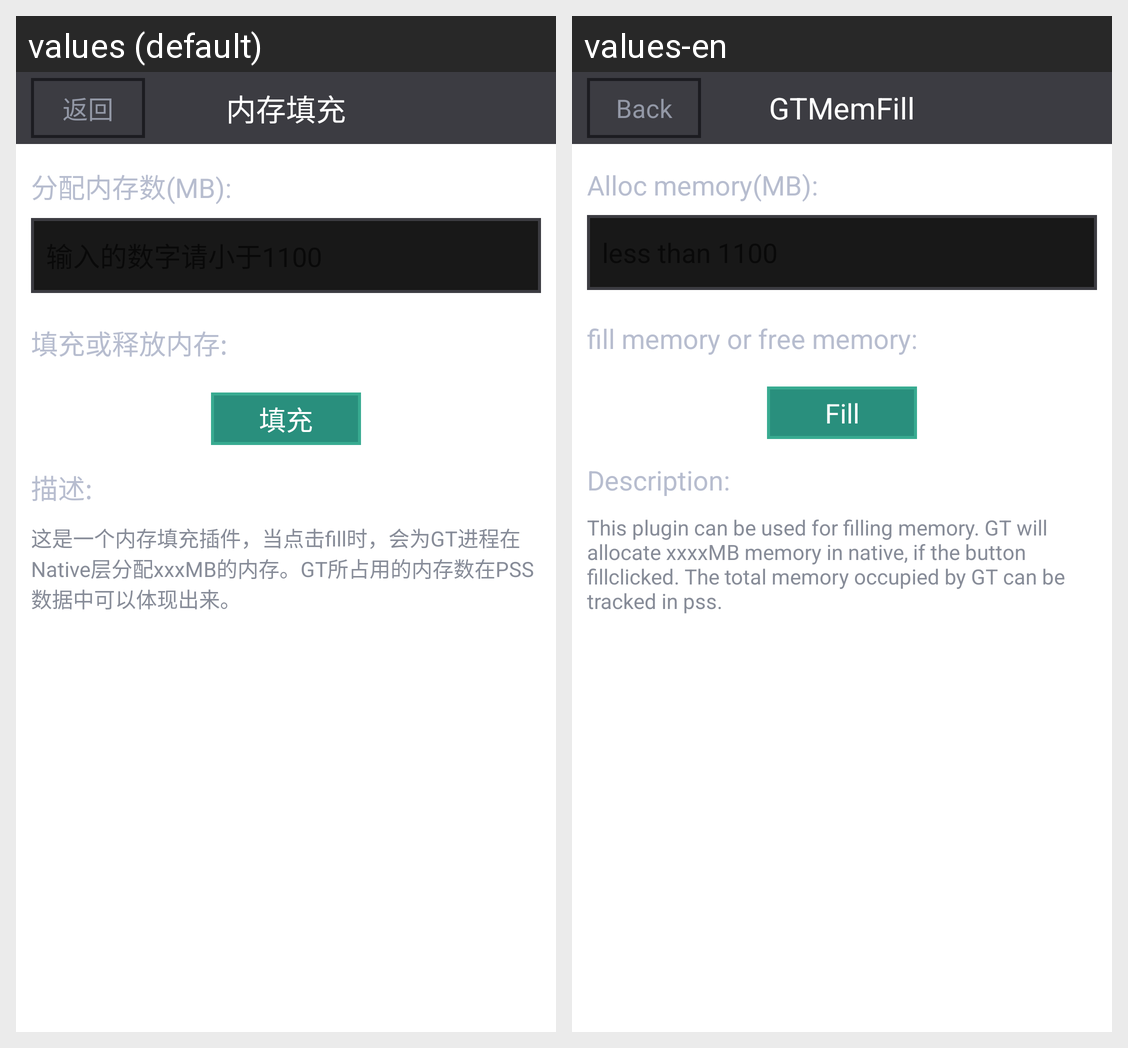

The Android screen above is rendered under two locales of the same app. Produce the string resources it draws, with the default and per-locale values.
Android screen res/layout/pi_memfill.xml rendered under 2 locales, left to right: values (default), values-en. Device: Nexus 5 (rendered at 1080×1920; each locale shown at half size, 540×960, under a caption strip naming it); theme Theme.MaterialComponents.DayNight.NoActionBar.
Strings drawn on this screen, with the default value and each locale's value (text and hints the layout hard-codes, and strings that could not be matched under every locale, appear in the picture but are not listed):

pi_memfill_title
  values: 内存填充
  values-en: GTMemFill

back
  values: 返回
  values-en: Back

pi_memfill_alloc
  values: 分配内存数(MB):
  values-en: Alloc memory(MB):

pi_memfill_hint
  values: 输入的数字请小于1100
  values-en: less than 1100

pi_memfill_btn
  values: 填充或释放内存:
  values-en: fill memory or free memory:

pi_memfill_on
  values: 填充
  values-en: Fill

desc
  values: 描述:
  values-en: Description:

memfill_desc
  values: 这是一个内存填充插件，当点击fill时，会为GT进程在Native层分配xxxMB的内存。GT所占用的内存数在PSS数据中可以体现出来。
  values-en: This plugin can be used for filling memory. GT will allocate xxxxMB memory in native, if the button fillclicked. The total memory occupied by GT can be tracked in pss.
